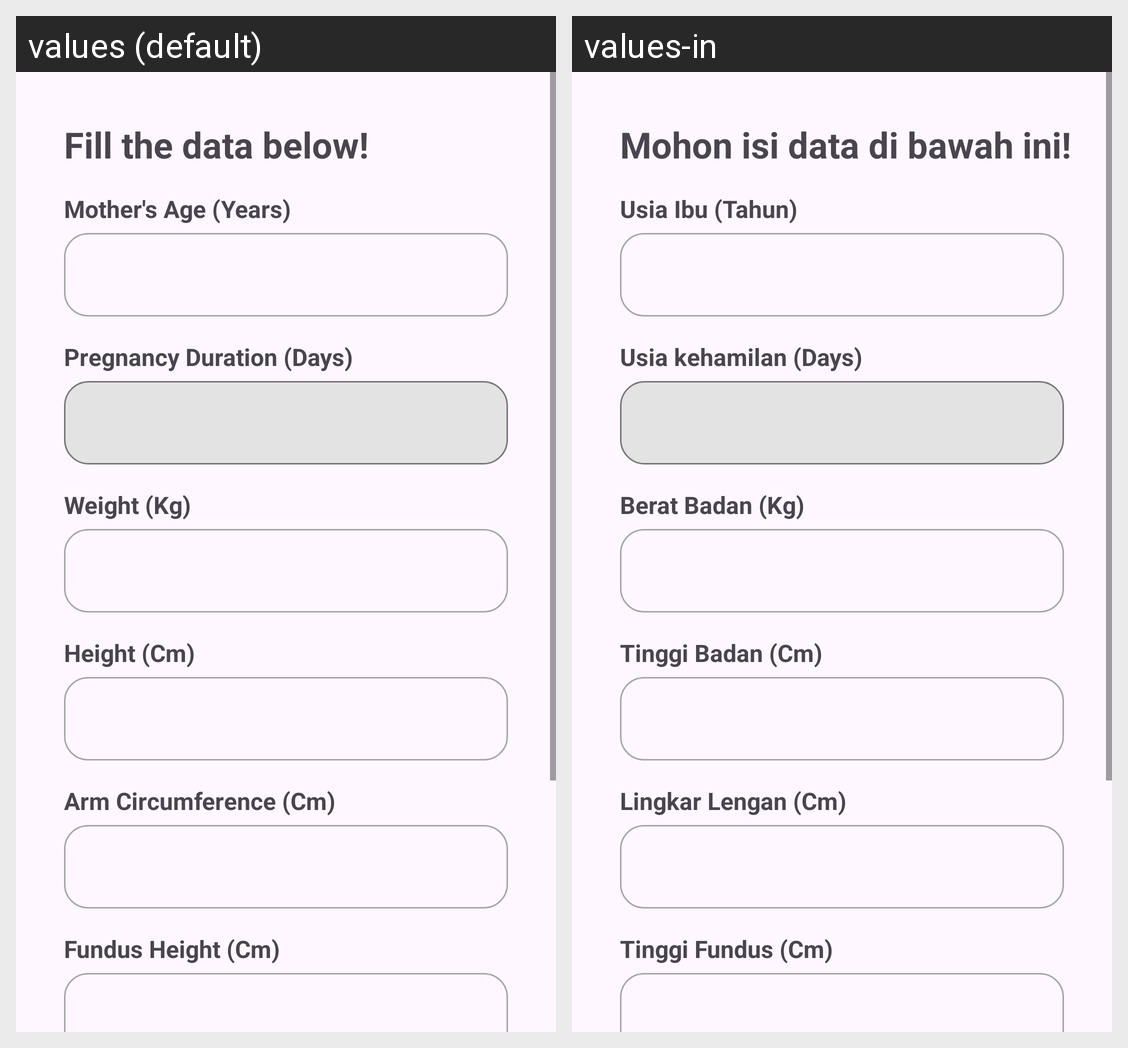

Translations of the strings shown on this Android screen, per locale in the grid:
Android screen res/layout/fragment_health.xml rendered under 2 locales, left to right: values (default), values-in. Device: Nexus 5 (rendered at 1080×1920; each locale shown at half size, 540×960, under a caption strip naming it); theme Theme.CareByMom.
Strings drawn on this screen, with the default value and each locale's value (text and hints the layout hard-codes, and strings that could not be matched under every locale, appear in the picture but are not listed):

fill_the_data_below
  values: Fill the data below!
  values-in: Mohon isi data di bawah ini!

age
  values: Mother's Age (Years)
  values-in: Usia Ibu (Tahun)

pregnancy_duration
  values: Pregnancy Duration (Days)
  values-in: Usia kehamilan (Days)

weight_kg
  values: Weight (Kg)
  values-in: Berat Badan (Kg)

height_cm
  values: Height (Cm)
  values-in: Tinggi Badan (Cm)

arm_circumference_cm
  values: Arm Circumference (Cm)
  values-in: Lingkar Lengan (Cm)

fundus_height
  values: Fundus Height (Cm)
  values-in: Tinggi Fundus (Cm)
